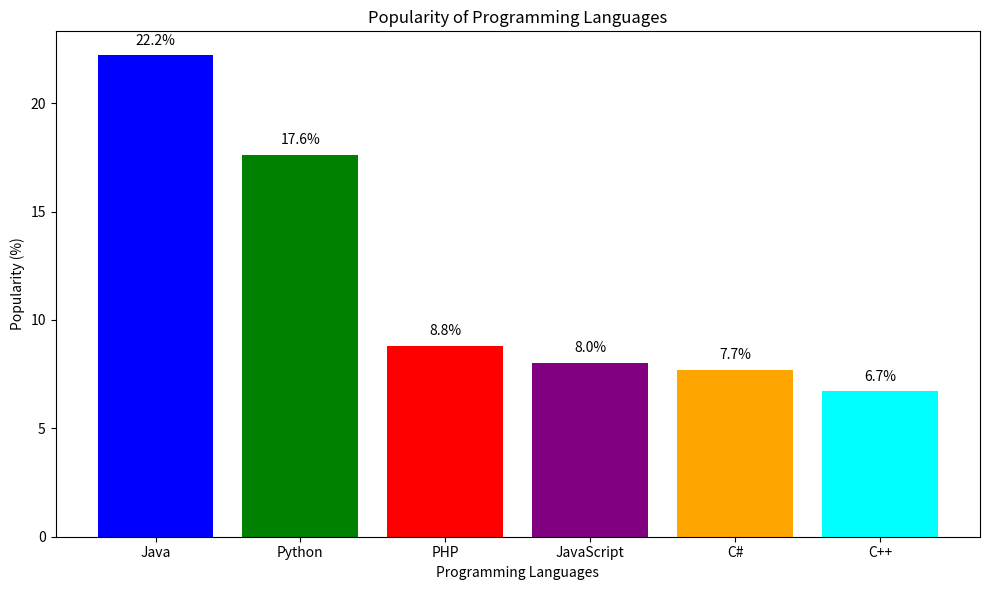

Reproduce this figure in Python.
import matplotlib.pyplot as plt
languages = ["Java", "Python", "PHP", "JavaScript", "C#", "C++"]
popularity = [22.2, 17.6, 8.8, 8, 7.7, 6.7]
plt.figure(figsize=(10, 6))
colors = ["blue", "green", "red", "purple", "orange", "cyan"]
bars = plt.bar(languages, popularity, color=colors)
plt.xlabel("Programming Languages")
plt.ylabel("Popularity (%)")
plt.title("Popularity of Programming Languages")
for bar in bars:
    yval = bar.get_height()
    plt.text(bar.get_x() + bar.get_width()/2, yval + 0.5, f"{yval}%", ha="center")
plt.tight_layout()
plt.show()
